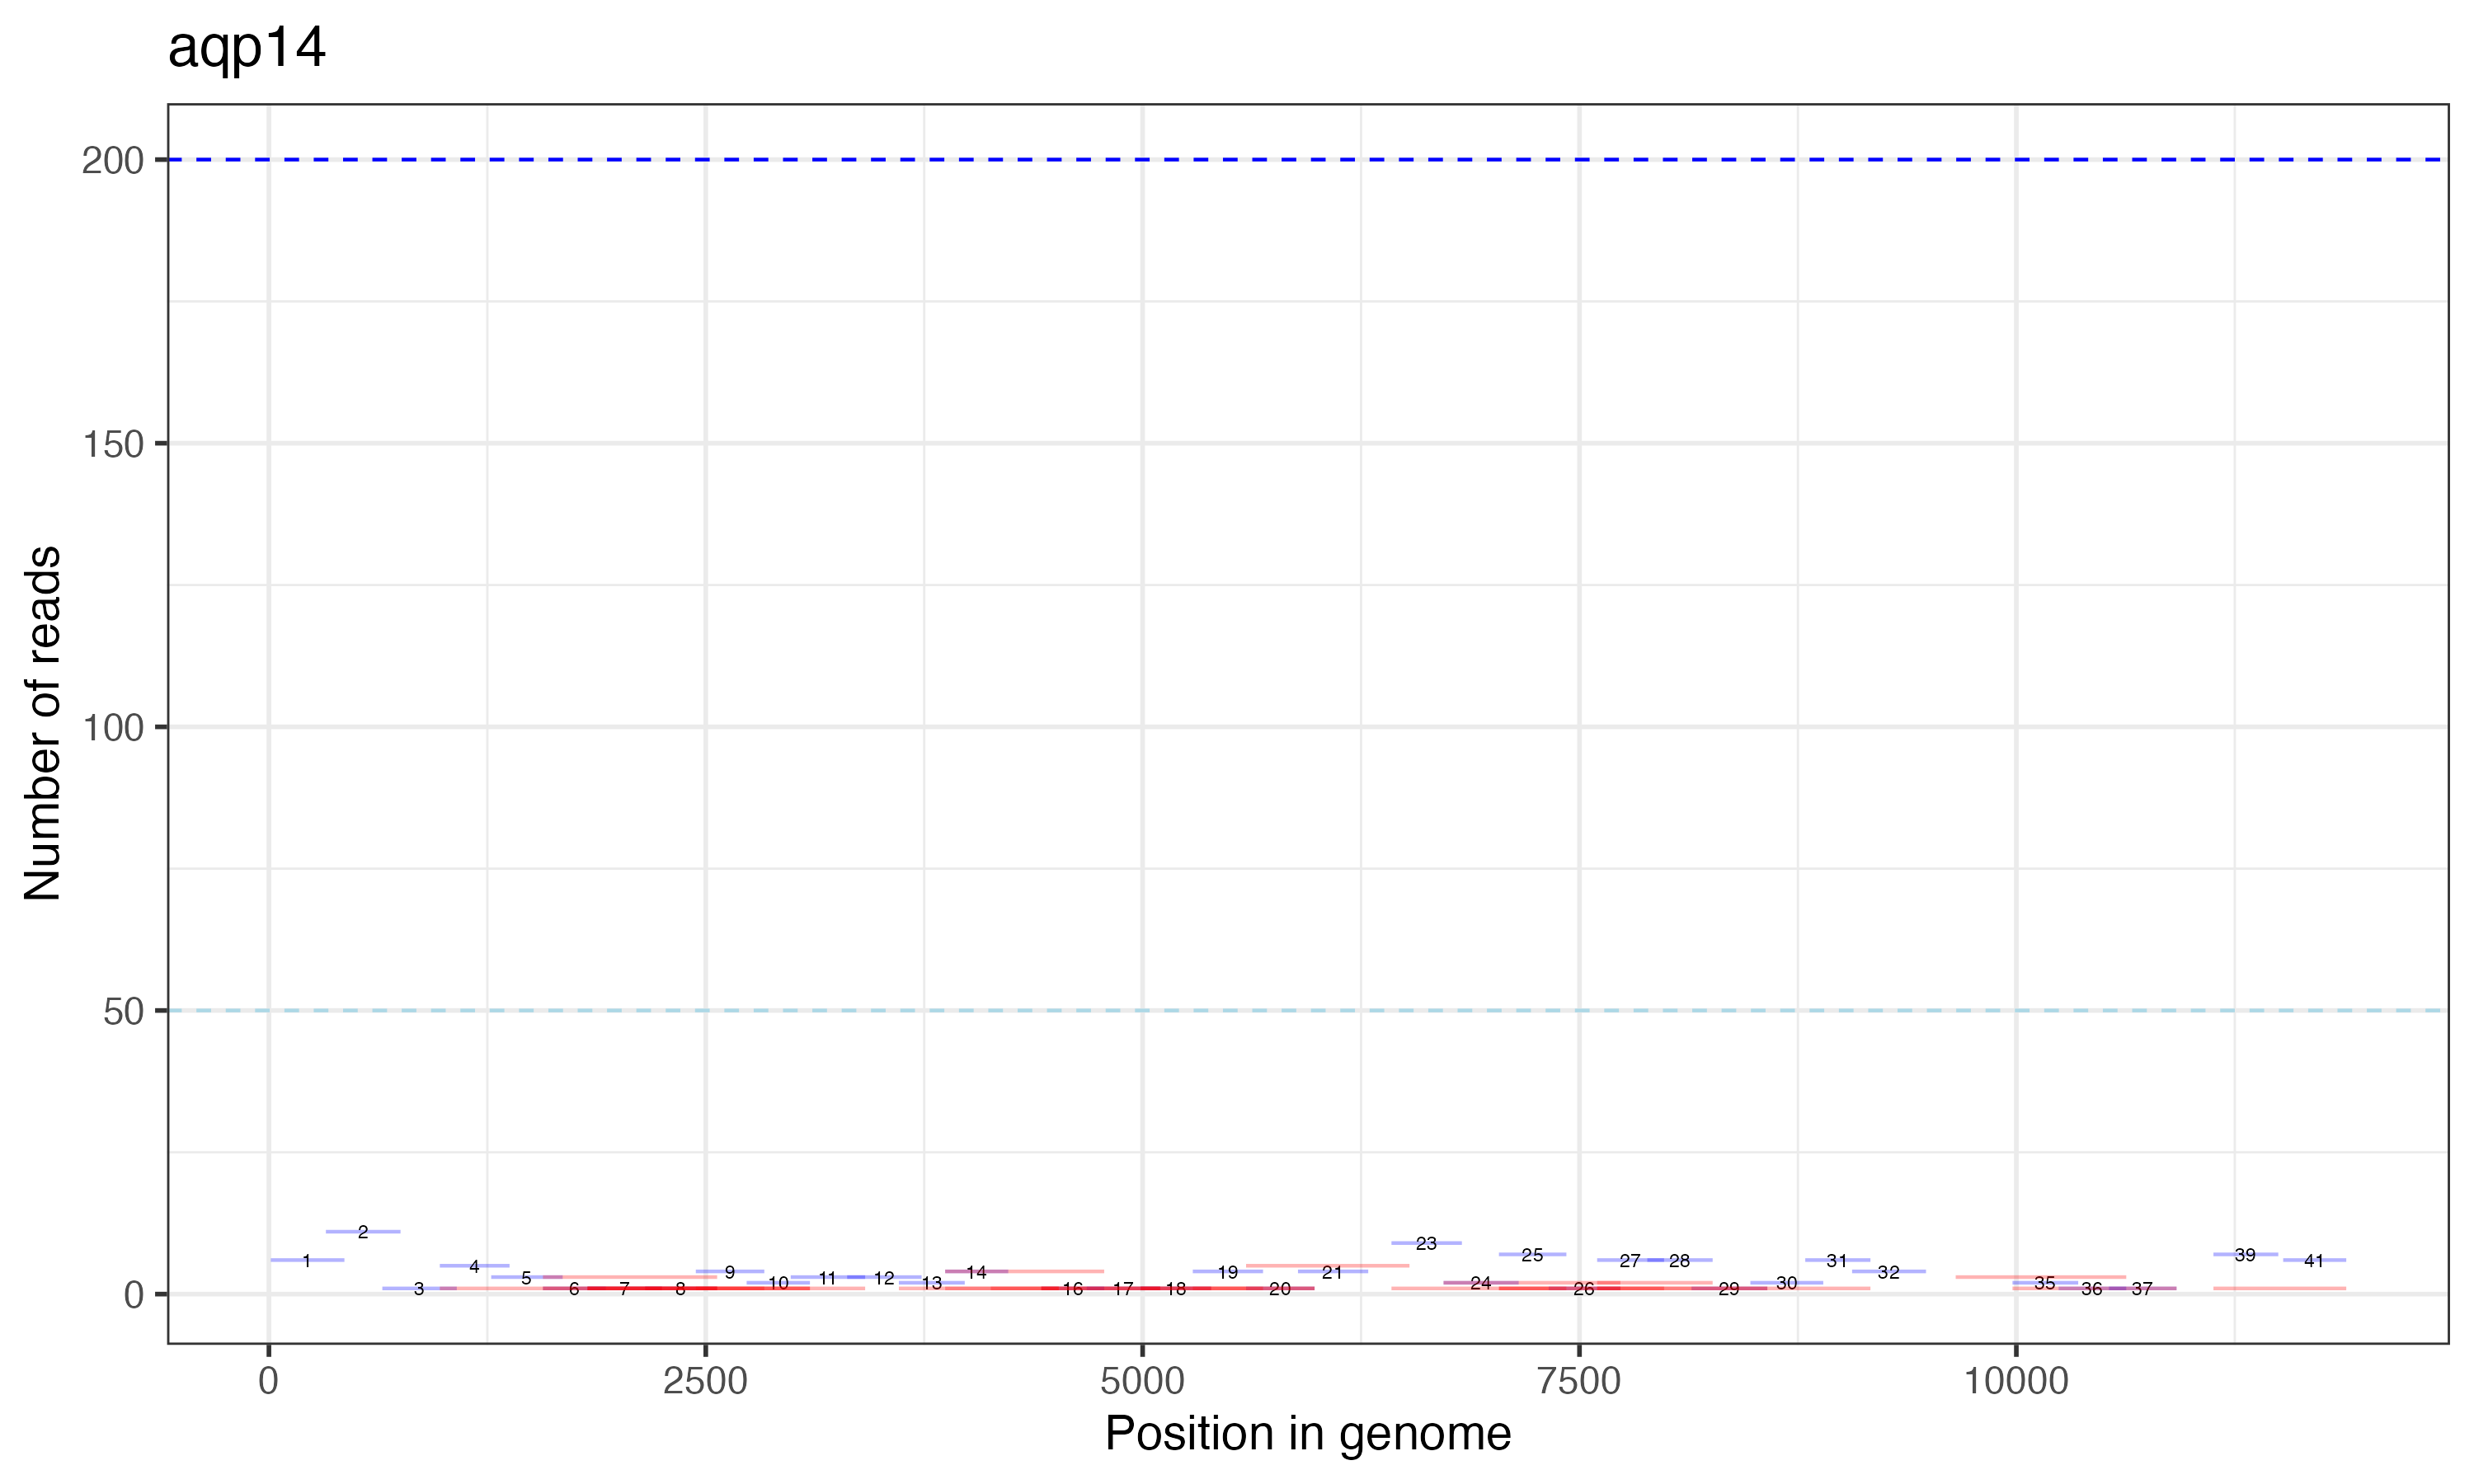

The data file committed next to this chart (first rows):
PrimerPair, Primer1, Start, End, size, n, lab
rabvPeru2_10_LEFT_rabvPeru2_10_RIGHT, rabvPeru2_10_LEFT, 2734, 3096, 362, 2, 10
rabvPeru2_11_LEFT_rabvPeru2_11_RIGHT, rabvPeru2_11_LEFT, 2986, 3412, 426, 3, 11
rabvPeru2_12_LEFT_rabvPeru2_12_RIGHT, rabvPeru2_12_LEFT, 3309, 3735, 426, 3, 12
rabvPeru2_13_LEFT_rabvPeru2_13_RIGHT, rabvPeru2_13_LEFT, 3605, 3982, 377, 2, 13
rabvPeru2_13_LEFT_rabvPeru2_15_RIGHT, rabvPeru2_13_LEFT, 3605, 4520, 915, 1, 13
rabvPeru2_14_LEFT_rabvPeru2_14_RIGHT, rabvPeru2_14_LEFT, 3870, 4231, 361, 4, 14
rabvPeru2_14_LEFT_rabvPeru2_15_RIGHT, rabvPeru2_14_LEFT, 3870, 4520, 650, 1, 14
rabvPeru2_14_LEFT_rabvPeru2_16_RIGHT, rabvPeru2_14_LEFT, 3870, 4780, 910, 4, 14
rabvPeru2_15_LEFT_rabvPeru2_17_RIGHT, rabvPeru2_15_LEFT, 4131, 5100, 969, 1, 15
rabvPeru2_16_LEFT_rabvPeru2_16_RIGHT, rabvPeru2_16_LEFT, 4420, 4780, 360, 1, 16
rabvPeru2_16_LEFT_rabvPeru2_17_RIGHT, rabvPeru2_16_LEFT, 4420, 5100, 680, 1, 16
rabvPeru2_16_LEFT_rabvPeru2_18_RIGHT, rabvPeru2_16_LEFT, 4420, 5392, 972, 1, 16
rabvPeru2_17_LEFT_rabvPeru2_17_RIGHT, rabvPeru2_17_LEFT, 4680, 5100, 420, 1, 17
rabvPeru2_18_LEFT_rabvPeru2_18_RIGHT, rabvPeru2_18_LEFT, 4989, 5392, 403, 1, 18
rabvPeru2_18_LEFT_rabvPeru2_19_RIGHT, rabvPeru2_18_LEFT, 4989, 5689, 700, 1, 18
rabvPeru2_18_LEFT_rabvPeru2_20_RIGHT, rabvPeru2_18_LEFT, 4989, 5984, 995, 1, 18
rabvPeru2_19_LEFT_rabvPeru2_19_RIGHT, rabvPeru2_19_LEFT, 5287, 5689, 402, 4, 19
rabvPeru2_19_LEFT_rabvPeru2_20_RIGHT, rabvPeru2_19_LEFT, 5287, 5984, 697, 1, 19
rabvPeru2_1_LEFT_rabvPeru2_1_RIGHT, rabvPeru2_1_LEFT, 11, 432, 421, 6, 1
rabvPeru2_20_LEFT_rabvPeru2_20_RIGHT, rabvPeru2_20_LEFT, 5592, 5984, 392, 1, 20
rabvPeru2_20_LEFT_rabvPeru2_22_RIGHT, rabvPeru2_20_LEFT, 5592, 6527, 935, 5, 20
rabvPeru2_21_LEFT_rabvPeru2_21_RIGHT, rabvPeru2_21_LEFT, 5889, 6291, 402, 4, 21
rabvPeru2_23_LEFT_rabvPeru2_23_RIGHT, rabvPeru2_23_LEFT, 6424, 6827, 403, 9, 23
rabvPeru2_23_LEFT_rabvPeru2_25_RIGHT, rabvPeru2_23_LEFT, 6424, 7425, 1001, 1, 23
rabvPeru2_24_LEFT_rabvPeru2_24_RIGHT, rabvPeru2_24_LEFT, 6722, 7152, 430, 2, 24
rabvPeru2_24_LEFT_rabvPeru2_26_RIGHT, rabvPeru2_24_LEFT, 6722, 7734, 1012, 2, 24
rabvPeru2_25_LEFT_rabvPeru2_25_RIGHT, rabvPeru2_25_LEFT, 7039, 7425, 386, 7, 25
rabvPeru2_25_LEFT_rabvPeru2_26_RIGHT, rabvPeru2_25_LEFT, 7039, 7734, 695, 1, 25
rabvPeru2_25_LEFT_rabvPeru2_27_RIGHT, rabvPeru2_25_LEFT, 7039, 7984, 945, 1, 25
rabvPeru2_26_LEFT_rabvPeru2_26_RIGHT, rabvPeru2_26_LEFT, 7324, 7734, 410, 1, 26
rabvPeru2_27_LEFT_rabvPeru2_27_RIGHT, rabvPeru2_27_LEFT, 7601, 7984, 383, 6, 27
rabvPeru2_27_LEFT_rabvPeru2_28_RIGHT, rabvPeru2_27_LEFT, 7601, 8262, 661, 2, 27
rabvPeru2_27_LEFT_rabvPeru2_29_RIGHT, rabvPeru2_27_LEFT, 7601, 8575, 974, 1, 27
rabvPeru2_27_LEFT_rabvPeru2_31_RIGHT, rabvPeru2_27_LEFT, 7601, 9165, 1564, 1, 27
rabvPeru2_28_LEFT_rabvPeru2_28_RIGHT, rabvPeru2_28_LEFT, 7888, 8262, 374, 6, 28
rabvPeru2_29_LEFT_rabvPeru2_29_RIGHT, rabvPeru2_29_LEFT, 8141, 8575, 434, 1, 29
rabvPeru2_2_LEFT_rabvPeru2_2_RIGHT, rabvPeru2_2_LEFT, 326, 753, 427, 11, 2
rabvPeru2_30_LEFT_rabvPeru2_29_RIGHT, rabvPeru2_30_LEFT, 8478, 8575, 97, 1, 30
rabvPeru2_30_LEFT_rabvPeru2_30_RIGHT, rabvPeru2_30_LEFT, 8478, 8895, 417, 2, 30
rabvPeru2_31_LEFT_rabvPeru2_31_RIGHT, rabvPeru2_31_LEFT, 8792, 9165, 373, 6, 31
rabvPeru2_32_LEFT_rabvPeru2_32_RIGHT, rabvPeru2_32_LEFT, 9060, 9483, 423, 4, 32
rabvPeru2_34_LEFT_rabvPeru2_36_RIGHT, rabvPeru2_34_LEFT, 9653, 10629, 976, 3, 34
rabvPeru2_35_LEFT_rabvPeru2_35_RIGHT, rabvPeru2_35_LEFT, 9978, 10354, 376, 2, 35
rabvPeru2_35_LEFT_rabvPeru2_37_RIGHT, rabvPeru2_35_LEFT, 9978, 10917, 939, 1, 35
rabvPeru2_36_LEFT_rabvPeru2_36_RIGHT, rabvPeru2_36_LEFT, 10242, 10629, 387, 1, 36
rabvPeru2_37_LEFT_rabvPeru2_37_RIGHT, rabvPeru2_37_LEFT, 10530, 10917, 387, 1, 37
rabvPeru2_39_LEFT_rabvPeru2_39_RIGHT, rabvPeru2_39_LEFT, 11128, 11499, 371, 7, 39
rabvPeru2_39_LEFT_rabvPeru2_41_RIGHT, rabvPeru2_39_LEFT, 11128, 11888, 760, 1, 39
rabvPeru2_3_LEFT_rabvPeru2_3_RIGHT, rabvPeru2_3_LEFT, 649, 1075, 426, 1, 3
rabvPeru2_41_LEFT_rabvPeru2_41_RIGHT, rabvPeru2_41_LEFT, 11527, 11888, 361, 6, 41
rabvPeru2_4_LEFT_rabvPeru2_4_RIGHT, rabvPeru2_4_LEFT, 978, 1377, 399, 5, 4
rabvPeru2_4_LEFT_rabvPeru2_8_RIGHT, rabvPeru2_4_LEFT, 978, 2565, 1587, 1, 4
rabvPeru2_5_LEFT_rabvPeru2_5_RIGHT, rabvPeru2_5_LEFT, 1272, 1681, 409, 3, 5
rabvPeru2_6_LEFT_rabvPeru2_6_RIGHT, rabvPeru2_6_LEFT, 1568, 1928, 360, 1, 6
rabvPeru2_6_LEFT_rabvPeru2_7_RIGHT, rabvPeru2_6_LEFT, 1568, 2249, 681, 1, 6
rabvPeru2_6_LEFT_rabvPeru2_8_RIGHT, rabvPeru2_6_LEFT, 1568, 2565, 997, 3, 6
rabvPeru2_7_LEFT_rabvPeru2_11_RIGHT, rabvPeru2_7_LEFT, 1823, 3412, 1589, 1, 7
rabvPeru2_7_LEFT_rabvPeru2_7_RIGHT, rabvPeru2_7_LEFT, 1823, 2249, 426, 1, 7
rabvPeru2_7_LEFT_rabvPeru2_8_RIGHT, rabvPeru2_7_LEFT, 1823, 2565, 742, 1, 7
rabvPeru2_7_LEFT_rabvPeru2_9_RIGHT, rabvPeru2_7_LEFT, 1823, 2835, 1012, 1, 7
... 4 more rows
